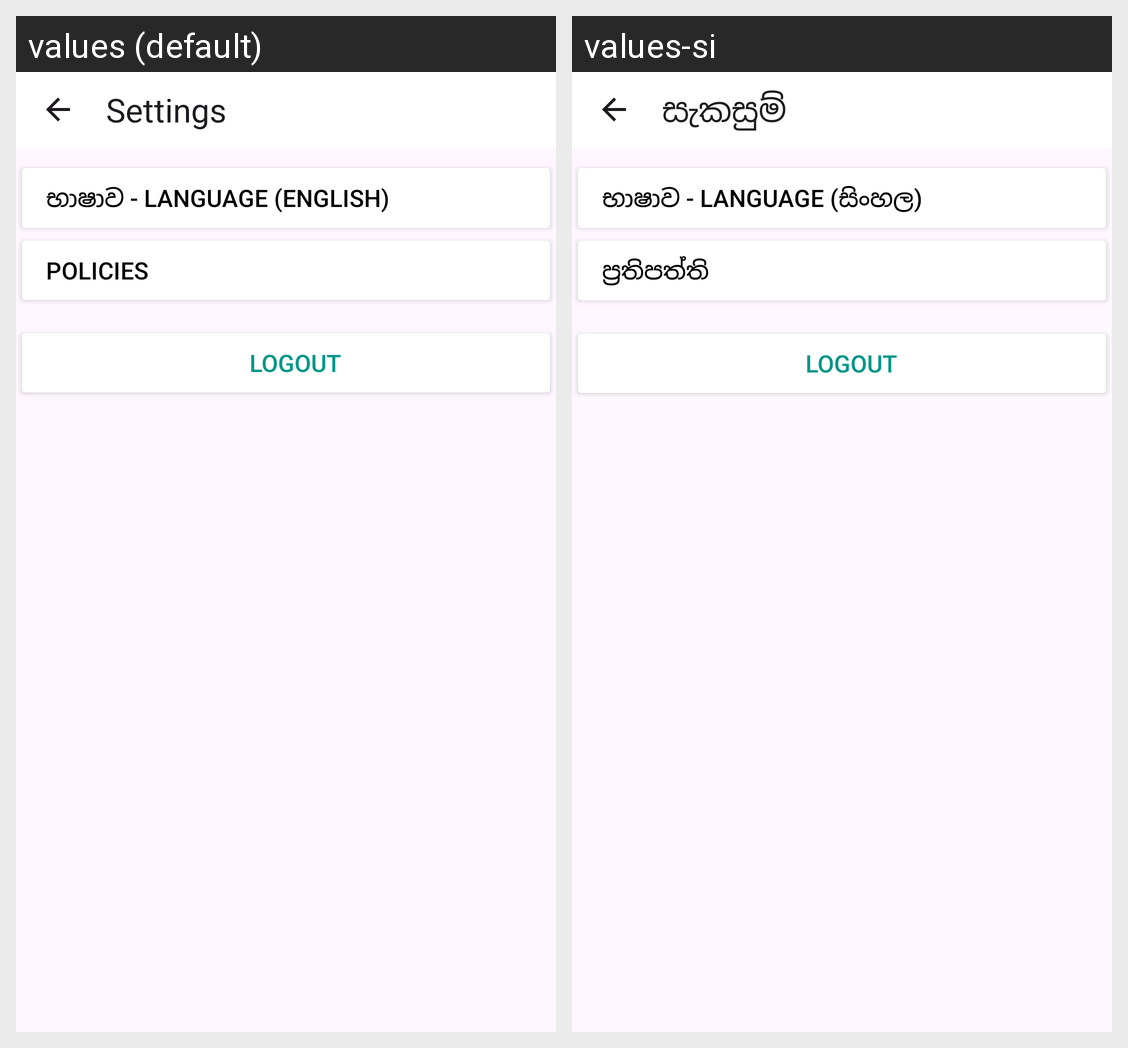

The same Android screen rendered under two of its app's locales, left to right. List the strings drawn on it with the default value and each locale's translation.
Android screen res/layout/activity_settings.xml rendered under 2 locales, left to right: values (default), values-si. Device: Nexus 5 (rendered at 1080×1920; each locale shown at half size, 540×960, under a caption strip naming it); theme Theme.WanderEase.
Strings drawn on this screen, with the default value and each locale's value (text and hints the layout hard-codes, and strings that could not be matched under every locale, appear in the picture but are not listed):

settings
  values: Settings
  values-si: සැකසුම්

language
  values: භාෂාව - Language (English)
  values-si: භාෂාව - Language (සිංහල)

policies
  values: Policies
  values-si: ප්‍රතිපත්ති

logout
  values: Logout
  values-si: Logout  [not translated; the default value is used]
